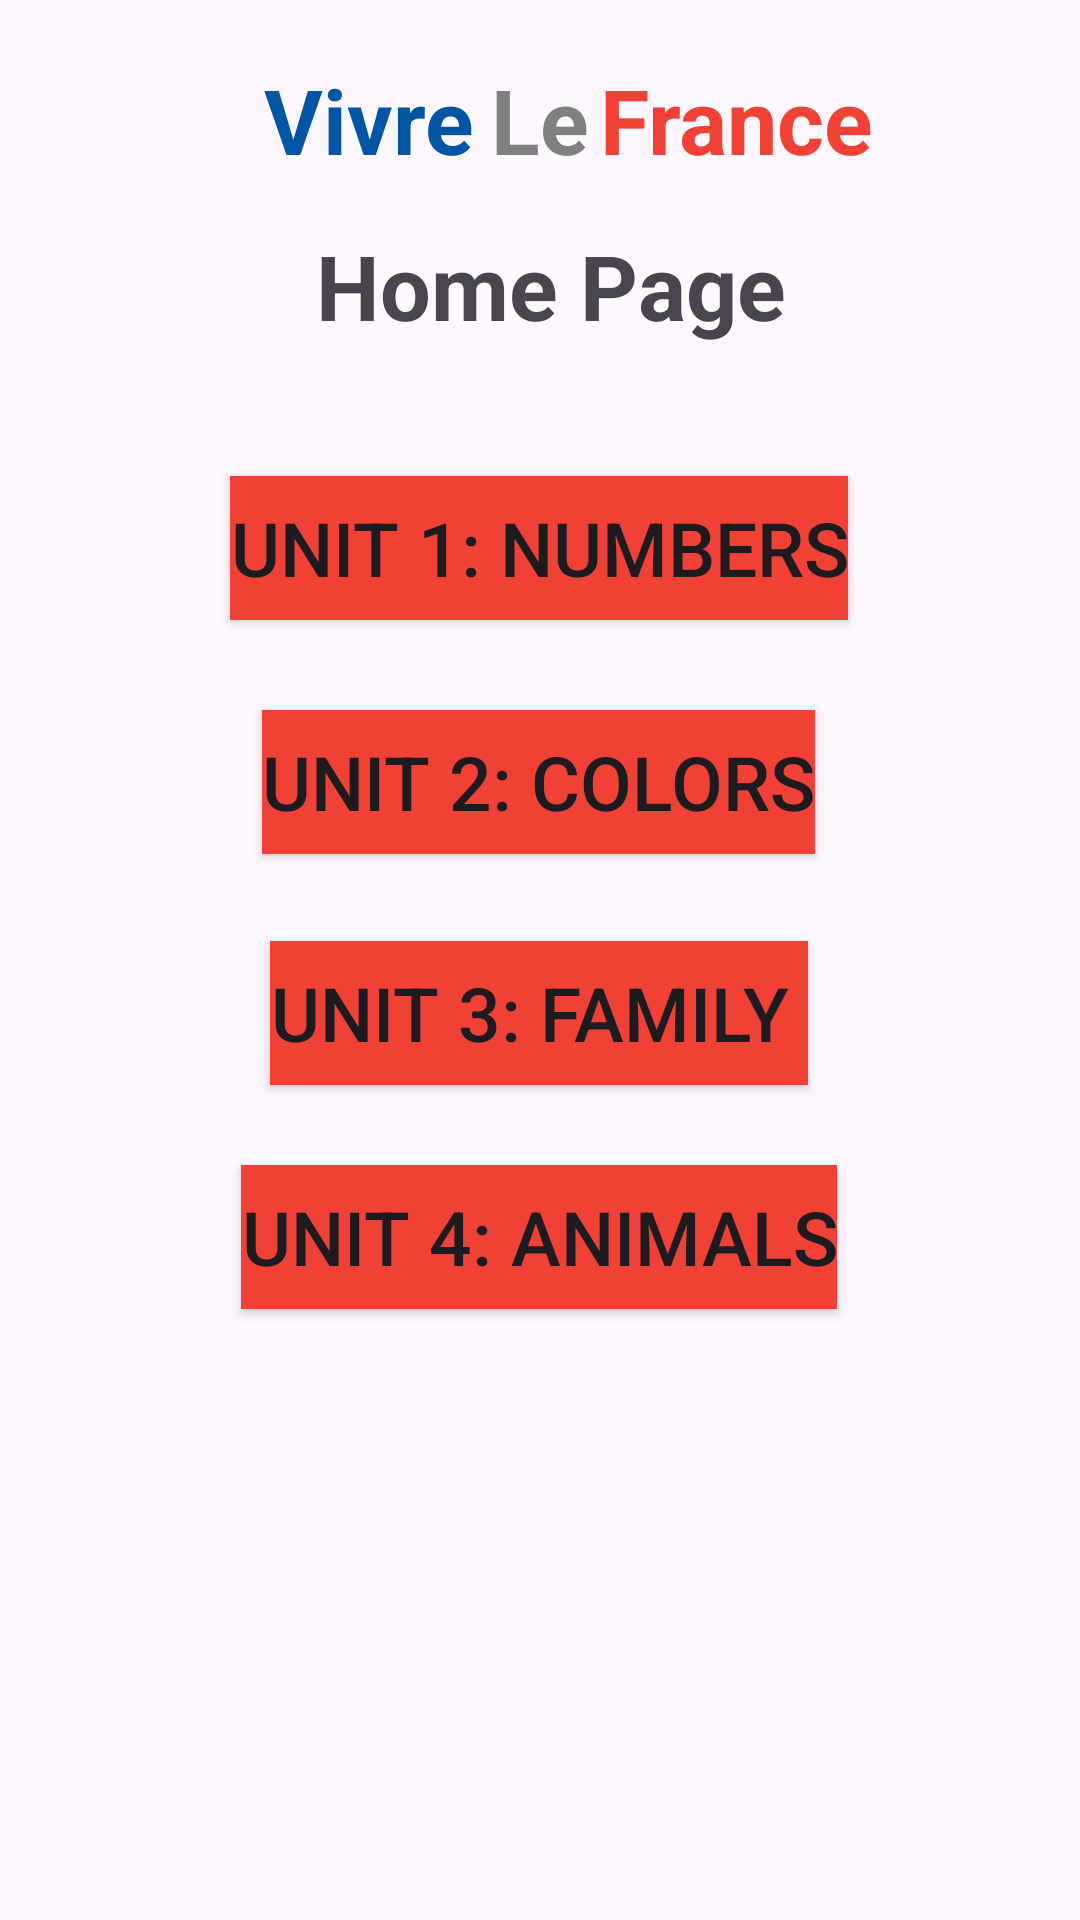

Reconstruct the res/layout file that produces this screen, plus the resources it refers to.
<!-- AndroidManifest.xml: application theme Theme.VivreLeFrance -->
<!-- res/layout/home_page.xml -->
<?xml version="1.0" encoding="utf-8"?>
<androidx.constraintlayout.widget.ConstraintLayout xmlns:android="http://schemas.android.com/apk/res/android"
    xmlns:app="http://schemas.android.com/apk/res-auto"
    xmlns:tools="http://schemas.android.com/tools"
    android:layout_width="match_parent"
    android:layout_height="match_parent"
    tools:context=".MainActivity">

    <TextView
        android:layout_width="wrap_content"
        android:layout_height="wrap_content"
        android:text=" Home Page"
        android:textSize="30dp"
        android:textStyle="bold"
        app:layout_constraintBottom_toBottomOf="parent"
        app:layout_constraintEnd_toEndOf="parent"
        app:layout_constraintHorizontal_bias="0.5"
        app:layout_constraintStart_toStartOf="parent"
        app:layout_constraintTop_toTopOf="parent"
        app:layout_constraintVertical_bias="0.125" />

    <TextView
        android:layout_width="wrap_content"
        android:layout_height="wrap_content"
        android:text="Vivre "
        android:textSize="30dp"
        android:textColor="#0055A4"
        android:textStyle="bold"
        app:layout_constraintBottom_toBottomOf="parent"
        app:layout_constraintEnd_toEndOf="parent"
        app:layout_constraintHorizontal_bias="0.312"
        app:layout_constraintStart_toStartOf="parent"
        app:layout_constraintTop_toTopOf="parent"
        app:layout_constraintVertical_bias="0.033" />

    <TextView
        android:layout_width="wrap_content"
        android:layout_height="wrap_content"
        android:text=" Le "
        android:textSize="30dp"
        android:textColor="#808080"
        android:textStyle="bold"
        app:layout_constraintBottom_toBottomOf="parent"
        app:layout_constraintEnd_toEndOf="parent"
        app:layout_constraintHorizontal_bias="0.5"
        app:layout_constraintStart_toStartOf="parent"
        app:layout_constraintTop_toTopOf="parent"

        app:layout_constraintVertical_bias="0.033" />

    <TextView
        android:layout_width="wrap_content"
        android:layout_height="wrap_content"
        android:text=" France"
        android:textSize="30dp"
        android:textStyle="bold"
        android:textColor="#EF4135"
        app:layout_constraintBottom_toBottomOf="parent"
        app:layout_constraintEnd_toEndOf="parent"
        app:layout_constraintHorizontal_bias="0.737"
        app:layout_constraintStart_toStartOf="parent"
        app:layout_constraintTop_toTopOf="parent"
        app:layout_constraintVertical_bias="0.033" />

    <Button
        android:id="@+id/unit2"
        android:layout_width="wrap_content"
        android:layout_height="wrap_content"
        android:text="unit 2: colors"
        android:textSize="25dp"
        android:background="#EF4135"
        app:layout_constraintBottom_toBottomOf="parent"
        app:layout_constraintEnd_toEndOf="parent"
        app:layout_constraintHorizontal_bias="0.498"
        app:layout_constraintStart_toStartOf="parent"
        app:layout_constraintTop_toTopOf="parent"
        app:layout_constraintVertical_bias="0.40" />
    <Button
        android:id="@+id/unit3"
        android:layout_width="wrap_content"
        android:layout_height="wrap_content"
        android:text="unit 3: family "
        android:textSize="25dp"
        android:background="#EF4135"
        app:layout_constraintBottom_toBottomOf="parent"
        app:layout_constraintEnd_toEndOf="parent"
        app:layout_constraintHorizontal_bias="0.498"
        app:layout_constraintStart_toStartOf="parent"
        app:layout_constraintTop_toTopOf="parent"
        app:layout_constraintVertical_bias="0.53" />

    <Button
        android:id="@+id/unit4"
        android:layout_width="wrap_content"
        android:layout_height="wrap_content"
        android:text="unit 4: animals"
        android:textSize="25dp"
        android:background="#EF4135"
        app:layout_constraintBottom_toBottomOf="parent"
        app:layout_constraintEnd_toEndOf="parent"
        app:layout_constraintHorizontal_bias="0.498"
        app:layout_constraintStart_toStartOf="parent"
        app:layout_constraintTop_toTopOf="parent"
        app:layout_constraintVertical_bias="0.656" />

    <Button
        android:id="@+id/unit1"
        android:layout_width="wrap_content"
        android:layout_height="wrap_content"
        android:text="unit 1: numbers"
        android:textSize="25dp"
        android:background="#EF4135"
        app:layout_constraintBottom_toBottomOf="parent"
        app:layout_constraintEnd_toEndOf="parent"
        app:layout_constraintHorizontal_bias="0.498"
        app:layout_constraintStart_toStartOf="parent"
        app:layout_constraintTop_toTopOf="parent"
        app:layout_constraintVertical_bias="0.268" />
</androidx.constraintlayout.widget.ConstraintLayout>
<!-- resources referenced by this layout -->
<resources>
  <style name="Theme.VivreLeFrance" parent="Base.Theme.VivreLeFrance" />
  <style name="Base.Theme.VivreLeFrance" parent="Theme.Material3.DayNight.NoActionBar">
          
          
      </style>
</resources>
